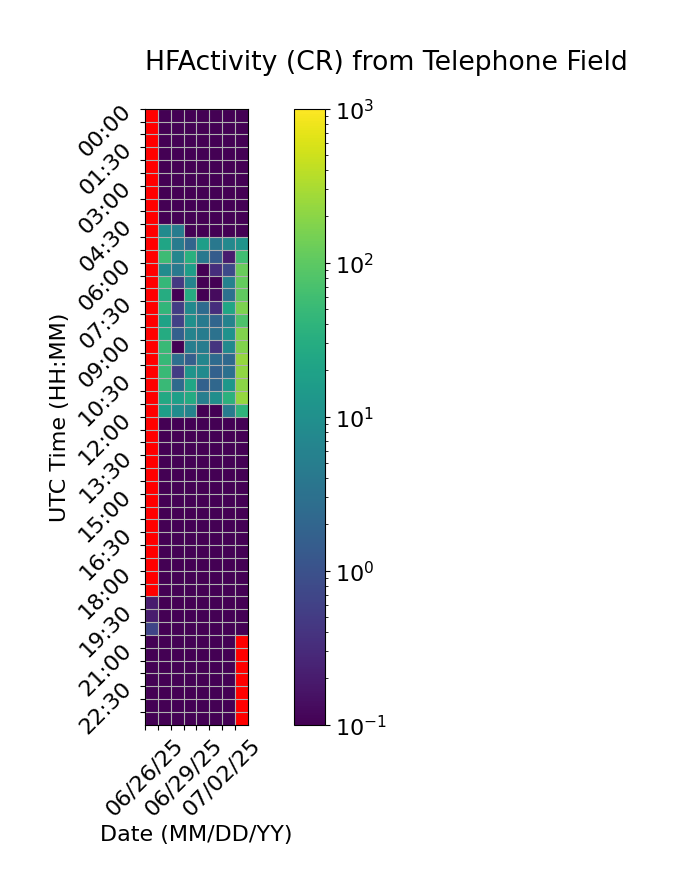

The table this chart was drawn from, first rows:
Time (UTC), 06/26/25, 06/27/25, 06/28/25, 06/29/25, 06/30/25, 07/01/25, 07/02/25, 07/03/25
00:00, , 0.0, 0.0, 0.0, 0.0, 0.0, 0.0, 0.0
00:30, , 0.0, 0.0, 0.0, 0.0, 0.0, 0.0, 0.0
01:00, , 0.0, 0.0, 0.0, 0.0, 0.0, 0.0, 0.0
01:30, , 0.0, 0.0, 0.0, 0.0, 0.0, 0.0, 0.0
02:00, , 0.0, 0.0, 0.0, 0.0, 0.0, 0.0, 0.0
02:30, , 0.0, 0.0, 0.0, 0.0, 0.0, 0.0, 0.0
03:00, , 0.0, 0.0, 0.0, 0.0, 0.0, 0.0, 0.0
03:30, , 0.0, 0.0, 0.0, 0.0, 0.0, 0.0, 0.0
04:00, , 0.0, 0.0, 0.0, 0.0, 0.0, 0.0, 0.0
04:30, , 8.2, 4.733, 0.0, 0.0, 0.0, 0.0, 0.0
05:00, , 22.2, 4.533, 2.0, 17.6, 3.933, 7.533, 11.27
05:30, , 56.0, 6.933, 34.27, 4.0, 1.467, 0.2, 59.27
06:00, , 8.533, 4.133, 17.13, 0.0, 0.3333, 0.8, 120.0
06:30, , 45.6, 0.4667, 6.4, 0.0, 0.0, 5.667, 113.1
07:00, , 29.53, 0.0, 29.47, 0.06667, 0.1333, 3.133, 104.0
07:30, , 43.53, 0.5333, 7.867, 2.533, 0.3333, 23.67, 162.8
08:00, , 20.0, 0.6, 10.13, 4.467, 2.0, 6.067, 77.53
08:30, , 28.73, 1.667, 6.067, 4.867, 3.267, 11.0, 174.1
09:00, , 52.13, 0.0, 5.2, 4.733, 0.4, 7.8, 171.6
09:30, , 48.13, 2.867, 1.6, 6.8, 2.533, 2.333, 236.7
10:00, , 51.67, 0.5333, 11.87, 8.333, 1.733, 3.0, 220.2
10:30, , 50.6, 2.4, 23.07, 1.733, 2.2, 13.0, 202.9
11:00, , 26.13, 18.27, 27.67, 5.2, 9.533, 36.53, 234.9
11:30, , 18.4, 8.867, 6.067, 0.0, 0.0, 4.533, 40.33
12:00, , 0.0, 0.0, 0.0, 0.0, 0.0, 0.0, 0.0
12:30, , 0.0, 0.0, 0.0, 0.0, 0.0, 0.0, 0.0
13:00, , 0.0, 0.0, 0.0, 0.0, 0.0, 0.0, 0.0
13:30, , 0.0, 0.0, 0.0, 0.0, 0.0, 0.0, 0.0
14:00, , 0.0, 0.0, 0.0, 0.0, 0.0, 0.0, 0.0
14:30, , 0.0, 0.0, 0.0, 0.0, 0.0, 0.0, 0.0
15:00, , 0.0, 0.0, 0.0, 0.0, 0.0, 0.0, 0.0
15:30, , 0.0, 0.0, 0.0, 0.0, 0.0, 0.0, 0.0
16:00, , 0.0, 0.0, 0.0, 0.0, 0.0, 0.0, 0.0
16:30, , 0.0, 0.0, 0.0, 0.0, 0.0, 0.0, 0.0
17:00, , 0.0, 0.0, 0.0, 0.0, 0.0, 0.0, 0.0
17:30, , 0.0, 0.0, 0.0, 0.0, 0.0, 0.0, 0.0
18:00, , 0.0, 0.0, 0.0, 0.0, 0.0, 0.0, 0.0
18:30, , 0.0, 0.0, 0.0, 0.0, 0.0, 0.0, 0.0
19:00, 0.2, 0.0, 0.0, 0.0, 0.0, 0.0, 0.0, 0.0
19:30, 0.2, 0.0, 0.0, 0.0, 0.0, 0.0, 0.0, 0.0
20:00, 0.6667, 0.0, 0.0, 0.0, 0.0, 0.0, 0.0, 0.0
20:30, 0.0, 0.0, 0.0, 0.0, 0.0, 0.0, 0.0, 
21:00, 0.0, 0.0, 0.0, 0.0, 0.0, 0.0, 0.0, 
21:30, 0.0, 0.0, 0.0, 0.0, 0.0, 0.0, 0.0, 
22:00, 0.0, 0.0, 0.0, 0.0, 0.0, 0.0, 0.0, 
22:30, 0.0, 0.0, 0.0, 0.0, 0.0, 0.0, 0.0, 
23:00, 0.0, 0.0, 0.0, 0.0, 0.0, 0.0, 0.0, 
23:30, 0.0, 0.0, 0.0, 0.0, 0.0, 0.0, 0.0, 
